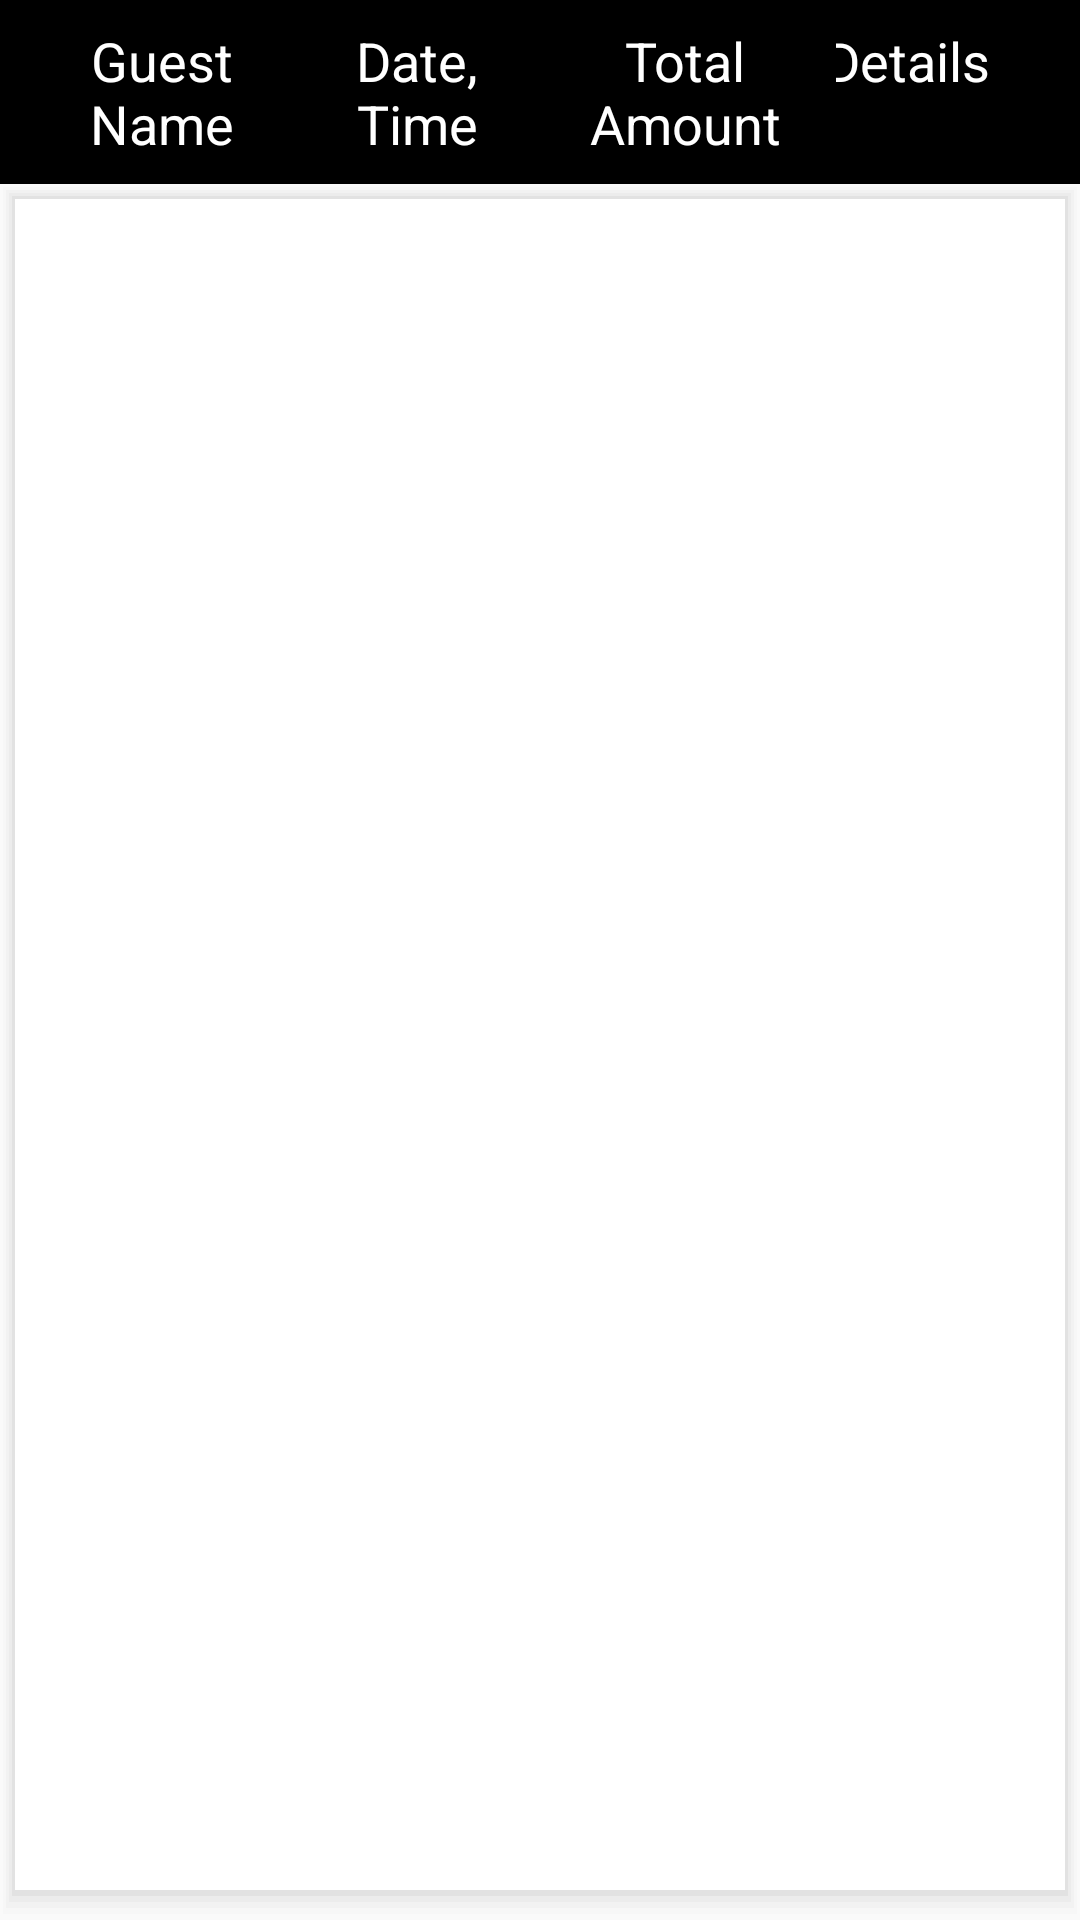

The Android layout XML behind this screen, and the referenced resources:
<!-- AndroidManifest.xml: application theme AppTheme.Base -->
<!-- res/layout/fragment_pending_bookings.xml -->
<?xml version="1.0" encoding="utf-8"?>
<LinearLayout
    xmlns:android="http://schemas.android.com/apk/res/android"
    android:layout_width="match_parent"
    android:orientation="vertical"
    android:layout_height="match_parent">

    <LinearLayout
        android:id="@+id/pending_bookings_heading"
        android:layout_width="match_parent"
        android:layout_height="wrap_content"
        android:orientation="horizontal"
        android:weightSum="4"
        android:padding="8dp"
        android:background="@color/black"
        >

        <TextView
            android:id="@+id/text_view_guest_name"
            android:layout_width="wrap_content"
            android:layout_height="wrap_content"
            android:text="Guest Name"
            android:layout_weight="1"
            android:textSize="18sp"
            android:textColor="@color/white"
            android:gravity="center_horizontal"
            />

        <TextView
            android:id="@+id/text_view_date_time"
            android:layout_width="wrap_content"
            android:layout_height="wrap_content"
            android:text="Date, Time"
            android:layout_weight="1"
            android:textSize="18sp"
            android:textColor="@color/white"
            android:gravity="center_horizontal"
            />

        <TextView
            android:id="@+id/text_view_amount_collect"
            android:layout_width="wrap_content"
            android:layout_height="wrap_content"
            android:text="Total Amount"
            android:layout_weight="1"
            android:textSize="18sp"
            android:textColor="@color/white"
            android:gravity="center_horizontal"
            />

        <TextView
            android:id="@+id/text_view_details"
            android:layout_width="wrap_content"
            android:layout_height="wrap_content"
            android:text="Details      "
            android:layout_weight="1"
            android:textSize="18sp"
            android:gravity="center_horizontal"
            android:textColor="@color/white"
            />

    </LinearLayout>

    <android.support.v7.widget.RecyclerView
        android:id="@+id/pending_bookings_recyclerview"
        android:layout_width="match_parent"
        android:layout_height="match_parent"
        android:scrollbars="vertical"
        android:background="@drawable/card"
        />

</LinearLayout>
<!-- resources referenced by this layout -->
<resources>
  <color name="black">#000000</color>
  <color name="white">#FFFFFF</color>
  <!-- drawable card (drawable) -->
  <?xml version="1.0" encoding="utf-8"?>
  <layer-list xmlns:android="http://schemas.android.com/apk/res/android">
  
      
      <item>
          <shape>
              <padding android:top="1dp" android:right="1dp" android:bottom="2dp" android:left="1dp" />
              <corners android:radius="0dp" />
              <solid android:color="#00CCCCCC" />
          </shape>
      </item>
      <item>
          <shape>
              <padding android:top="1dp" android:right="1dp" android:bottom="2dp" android:left="1dp" />
              <corners android:radius="0dp" />
              <solid android:color="#10CCCCCC" />
          </shape>
      </item>
      <item>
          <shape>
              <padding android:top="1dp" android:right="1dp" android:bottom="2dp" android:left="1dp" />
              <corners android:radius="0dp" />
              <solid android:color="#20CCCCCC" />
          </shape>
      </item>
      <item>
          <shape>
              <padding android:top="1dp" android:right="1dp" android:bottom="2dp" android:left="1dp" />
              <corners android:radius="0dp" />
              <solid android:color="#30CCCCCC" />
          </shape>
      </item>
      <item>
          <shape>
              <padding android:top="1dp" android:right="1dp" android:bottom="2dp" android:left="1dp" />
              <corners android:radius="0dp" />
              <solid android:color="#50CCCCCC" />
          </shape>
      </item>
  
      
      <item>
          <shape>
              <solid android:color="#ffffff" />
              <corners android:radius="0dp" />
          </shape>
      </item>
  </layer-list>
  <style name="AppTheme.Base" parent="Theme.AppCompat.Light.NoActionBar">
          
          <item name="colorPrimary">@color/colorPrimary</item>
          
          <item name="colorPrimaryDark">@color/colorPrimaryDark</item>
          
          <item name="colorAccent">@color/colorAccent</item>
          
      </style>
  <color name="colorPrimary">#28184b</color>
  <color name="colorPrimaryDark">#20123b</color>
  <color name="colorAccent">#28184b</color>
</resources>
